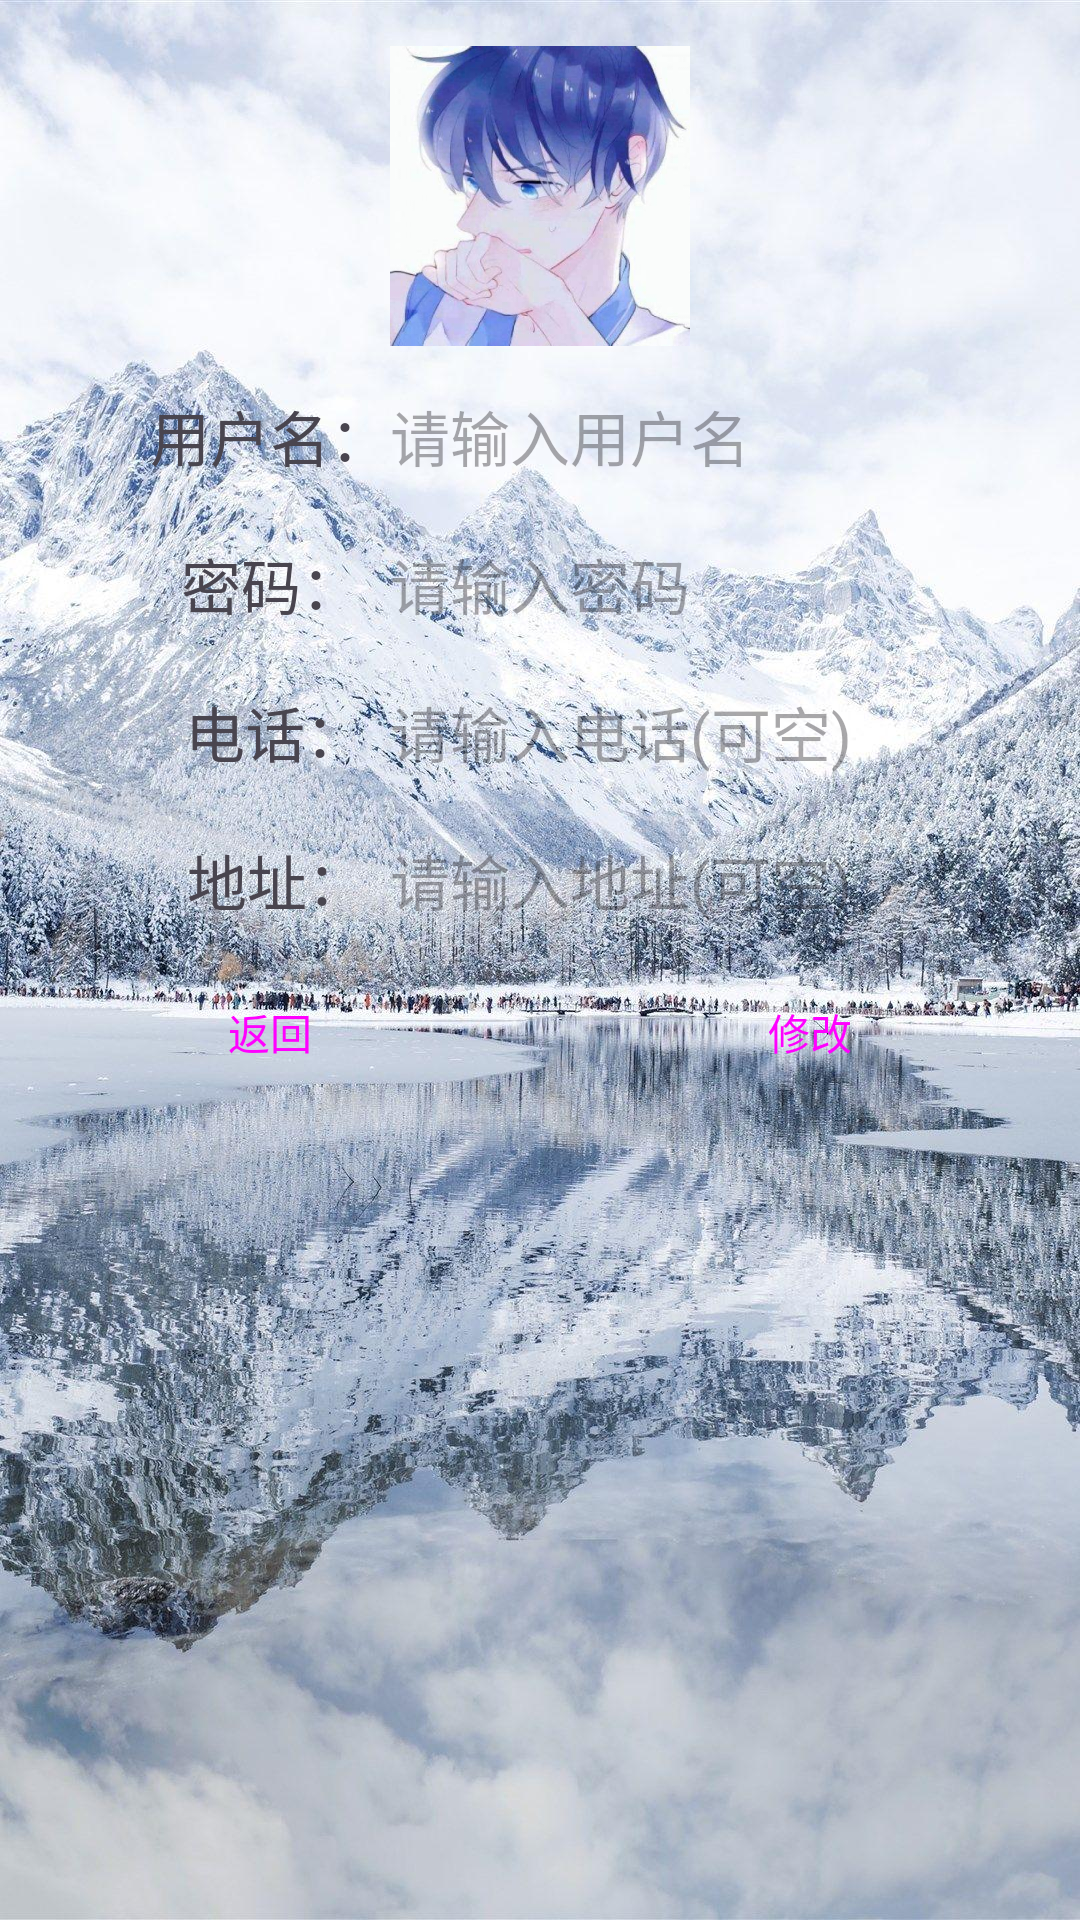

Layout XML and referenced resources for this Android screen:
<!-- AndroidManifest.xml: application theme Theme.Appfinal -->
<!-- res/layout/activity_updatainfo.xml -->
<?xml version="1.0" encoding="utf-8"?>
<androidx.constraintlayout.widget.ConstraintLayout
        xmlns:android="http://schemas.android.com/apk/res/android"
        xmlns:tools="http://schemas.android.com/tools"
        xmlns:app="http://schemas.android.com/apk/res-auto"
        android:layout_width="match_parent"
        android:layout_height="match_parent"
        android:background="@drawable/updataback2"
        tools:context=".UpdatainfoActivity">
    <TextView
            android:text="用户名："
            android:textSize="20sp"
            android:layout_width="wrap_content"
            android:layout_height="wrap_content" android:id="@+id/textView"
            app:layout_constraintBottom_toTopOf="@+id/guideline5" app:layout_constraintStart_toStartOf="parent"
            app:layout_constraintEnd_toStartOf="@+id/guideline"/>
    <TextView
            android:text="密码："
            android:textSize="20sp"
            android:layout_width="wrap_content"
            android:layout_height="wrap_content" android:id="@+id/textView2"
            app:layout_constraintStart_toStartOf="parent" app:layout_constraintEnd_toStartOf="@+id/guideline"
            app:layout_constraintTop_toBottomOf="@+id/textView" android:layout_marginTop="20dp"
            app:layout_constraintHorizontal_bias="0.503"/>
    <androidx.constraintlayout.widget.Guideline android:layout_width="wrap_content" android:layout_height="wrap_content"
                                                android:id="@+id/guideline"
                                                android:orientation="vertical"
                                                app:layout_constraintGuide_percent="0.5"/>
    <androidx.constraintlayout.widget.Guideline android:layout_width="wrap_content" android:layout_height="wrap_content"
                                                android:id="@+id/guideline2"
                                                android:orientation="vertical"
                                                app:layout_constraintGuide_percent="0.25"/>
    <androidx.constraintlayout.widget.Guideline android:layout_width="wrap_content" android:layout_height="wrap_content"
                                                android:id="@+id/guideline3"
                                                android:orientation="vertical"
                                                app:layout_constraintGuide_percent="0.75"/>
    <androidx.constraintlayout.widget.Guideline android:layout_width="wrap_content" android:layout_height="wrap_content"
                                                android:id="@+id/guideline4"
                                                android:orientation="horizontal"
                                                app:layout_constraintGuide_percent="0.5"/>
    <androidx.constraintlayout.widget.Guideline android:layout_width="wrap_content" android:layout_height="wrap_content"
                                                android:id="@+id/guideline5"
                                                android:orientation="horizontal"
                                                app:layout_constraintGuide_percent="0.25"/>
    <EditText
            android:text=""
            android:layout_width="wrap_content"
            android:layout_height="wrap_content"
            android:inputType="text"
            android:hint="请输入用户名"
            android:enabled="false"
            android:textSize="20sp"
            android:background="@android:color/transparent"
            android:ems="10"
            android:id="@+id/username"
            app:layout_constraintStart_toEndOf="@+id/textView" app:layout_constraintTop_toTopOf="@+id/textView"
            app:layout_constraintBottom_toBottomOf="@+id/textView"/>
    <EditText
            android:text=""
            android:layout_width="wrap_content"
            android:layout_height="wrap_content"
            android:inputType="text"
            android:hint="请输入密码"
            android:textSize="20sp"
            android:background="@android:color/transparent"
            android:ems="10"
            android:id="@+id/password"
            app:layout_constraintStart_toEndOf="@+id/textView" app:layout_constraintTop_toTopOf="@+id/textView2"
            app:layout_constraintBottom_toBottomOf="@+id/textView2"/>

    <Button
            android:text="修改"
            android:layout_width="wrap_content"
            android:layout_height="wrap_content" android:id="@+id/updata"
            style="@style/Widget.Material3.Button.TonalButton"
            app:layout_constraintStart_toStartOf="@+id/guideline" app:layout_constraintTop_toTopOf="@+id/guideline4"
            app:layout_constraintEnd_toEndOf="parent"/>
    <TextView
            android:text="电话："
            android:textSize="20sp"
            android:layout_width="wrap_content"
            android:layout_height="wrap_content" android:id="@+id/textView4"
            app:layout_constraintStart_toStartOf="parent" app:layout_constraintEnd_toStartOf="@+id/guideline"
            app:layout_constraintTop_toBottomOf="@+id/textView2" android:layout_marginTop="20dp"
            app:layout_constraintHorizontal_bias="0.513"/>
    <EditText
            android:layout_width="wrap_content"
            android:layout_height="wrap_content"
            android:inputType="text"
            android:text=""
            android:ems="10"
            android:textSize="20sp"
            android:background="@android:color/transparent"
            android:hint="请输入电话(可空)"
            android:id="@+id/tel"
            app:layout_constraintStart_toStartOf="@+id/password" app:layout_constraintTop_toTopOf="@+id/textView4"
            app:layout_constraintBottom_toBottomOf="@+id/textView4"/>
    <TextView
            android:text="地址："
            android:textSize="20sp"
            android:layout_width="wrap_content"
            android:layout_height="wrap_content" android:id="@+id/textView5"
            app:layout_constraintStart_toStartOf="parent" app:layout_constraintEnd_toStartOf="@+id/guideline"
            app:layout_constraintTop_toBottomOf="@+id/textView4" android:layout_marginTop="20dp"
            app:layout_constraintHorizontal_bias="0.52"/>
    <EditText
            android:layout_width="wrap_content"
            android:layout_height="wrap_content"
            android:inputType="text"
            android:text=""
            android:ems="10"
            android:textSize="20sp"
            android:background="@android:color/transparent"
            android:hint="请输入地址(可空)"
            android:id="@+id/address"
            app:layout_constraintStart_toStartOf="@+id/tel" app:layout_constraintTop_toTopOf="@+id/textView5"
            app:layout_constraintBottom_toBottomOf="@+id/textView5"/>
    <ImageView
            android:layout_width="100dp"
            android:layout_height="100dp" app:srcCompat="@drawable/head1" android:id="@+id/headimg"
            app:layout_constraintStart_toStartOf="@+id/guideline2"
            app:layout_constraintEnd_toStartOf="@+id/guideline3" app:layout_constraintTop_toTopOf="parent"
            app:layout_constraintBottom_toTopOf="@+id/textView"/>
    <Button
            android:text="返回"
            android:layout_width="wrap_content"
            android:layout_height="wrap_content" android:id="@+id/exit"
            app:layout_constraintEnd_toStartOf="@+id/guideline"
            app:layout_constraintStart_toStartOf="parent" app:layout_constraintTop_toTopOf="@+id/guideline4"
            style="@style/Widget.Material3.Button.TonalButton"/>
</androidx.constraintlayout.widget.ConstraintLayout>
<!-- resources referenced by this layout -->
<resources>
  <!-- drawable head1: jpg bitmap (drawable, 22299 bytes) -->
  <!-- drawable updataback2: jpg bitmap (drawable, 405772 bytes) -->
  <style name="Theme.Appfinal" parent="Base.Theme.Appfinal" />
  <style name="Base.Theme.Appfinal" parent="Theme.Material3.DayNight.NoActionBar">
          
          
      </style>
</resources>
